Run: headless pygame with SDL's dummy video driver; simulated clock (each Clock.tick advances the game by its frame time, no real sleeping); random seed 0; keys injected as events and as key.get_pressed() state; no mouse input.
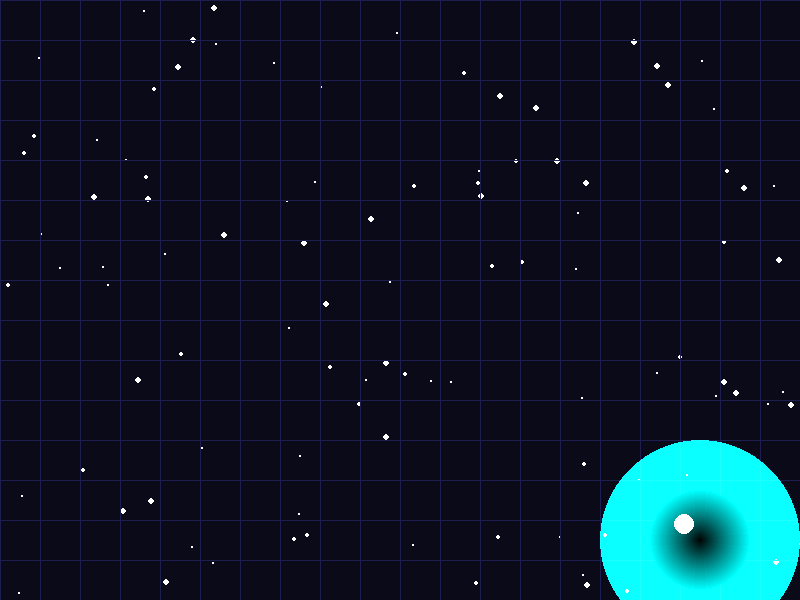
Frame 1 of 4 · flips 1–60 · no input
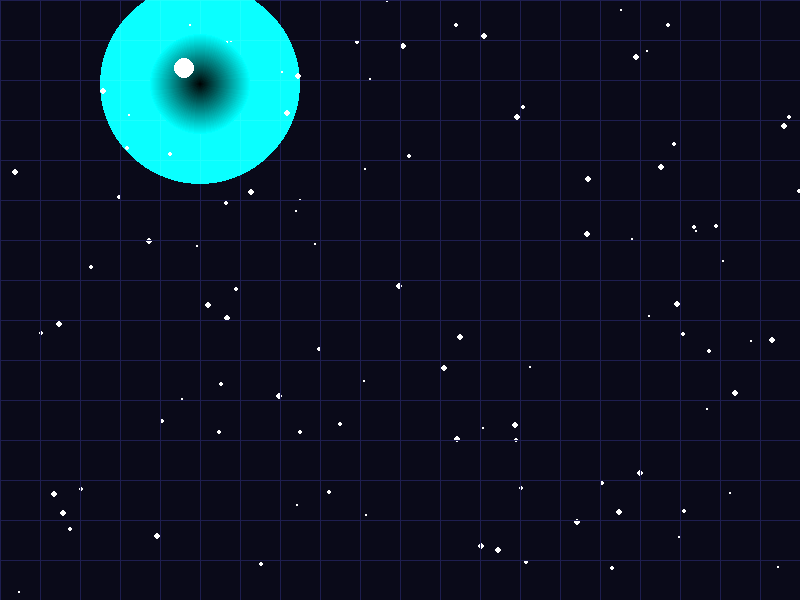
Frame 2 of 4 · flips 61–180 · tapped SPACE, RETURN · held RIGHT (→), D
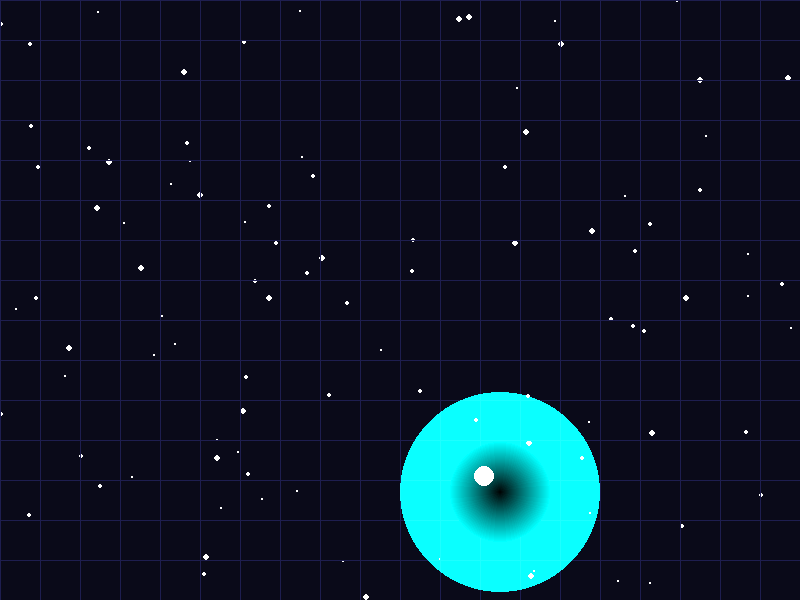
Frame 3 of 4 · flips 181–300 · held DOWN (↓), S
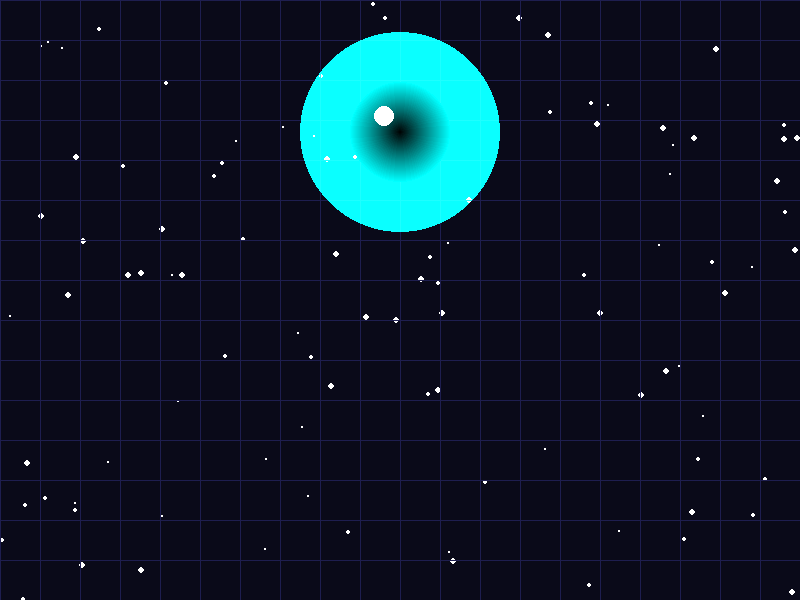
Frame 4 of 4 · flips 301–420 · held LEFT (←), A, UP (↑), W

The pygame program that drew these frames:

import pygame
import random
import sys

# Initialize Pygame
pygame.init()

# Set up window
screen_width, screen_height = 800, 600
screen = pygame.display.set_mode((screen_width, screen_height))
pygame.display.set_caption("Space-Themed Bouncing Sphere")

# Set up the clock for FPS control
clock = pygame.time.Clock()

# Background color (dark space-like)
background_color = (10, 10, 25)

# Ball properties
ball_radius = 50
ball_color = (0, 255, 255)  # Neon cyan
ball_x, ball_y = screen_width // 2, screen_height // 2  # Start in the middle
ball_speed_x, ball_speed_y = 5, 4


# Create stars for the background
def draw_stars(surface, star_count=100):
    for _ in range(star_count):
        star_x = random.randint(0, screen_width)
        star_y = random.randint(0, screen_height)
        star_size = random.randint(1, 3)  # Star size will vary for depth
        pygame.draw.circle(surface, (255, 255, 255), (star_x, star_y), star_size)


# Draw the retro grid for the Tetris vibe
def draw_grid(surface):
    grid_color = (30, 30, 80)
    grid_size = 40
    for x in range(0, screen_width, grid_size):
        pygame.draw.line(surface, grid_color, (x, 0), (x, screen_height))
    for y in range(0, screen_height, grid_size):
        pygame.draw.line(surface, grid_color, (0, y), (screen_width, y))


# Draw the 2D glowing ball
def draw_glowing_ball(surface, center_x, center_y, radius, color):
    # Outer glow
    for i in range(10, 0, -1):
        glow_alpha = i * 12  # Alpha value for each glow layer
        glow_color = (color[0], color[1], color[2], glow_alpha)
        glow_surface = pygame.Surface((radius * 4, radius * 4), pygame.SRCALPHA)
        pygame.draw.circle(glow_surface, glow_color, (radius * 2, radius * 2), radius + (i * 5))
        surface.blit(glow_surface, (center_x - radius * 2, center_y - radius * 2), special_flags=pygame.BLEND_RGB_ADD)

    # Main ball with gradient (gives it a 3D look)
    for i in range(radius, 0, -1):
        shade_factor = i / radius
        shaded_color = (
            int(color[0] * shade_factor),
            int(color[1] * shade_factor),
            int(color[2] * shade_factor)
        )
        pygame.draw.circle(surface, shaded_color, (center_x, center_y), i)

    # Add a bright reflection to simulate light source
    pygame.draw.circle(surface, (255, 255, 255), (center_x - radius // 3, center_y - radius // 3), radius // 5)


# Main loop
while True:
    for event in pygame.event.get():
        if event.type == pygame.QUIT:
            pygame.quit()
            sys.exit()

    # Move the ball
    ball_x += ball_speed_x
    ball_y += ball_speed_y

    # Bounce off the walls
    if ball_x - ball_radius <= 0 or ball_x + ball_radius >= screen_width:
        ball_speed_x = -ball_speed_x
    if ball_y - ball_radius <= 0 or ball_y + ball_radius >= screen_height:
        ball_speed_y = -ball_speed_y

    # Fill the screen with the background color
    screen.fill(background_color)

    # Draw the stars
    draw_stars(screen)

    # Draw the grid
    draw_grid(screen)

    # Draw the glowing ball
    draw_glowing_ball(screen, ball_x, ball_y, ball_radius, ball_color)

    # Update the display
    pygame.display.flip()

    # Cap the frame rate at 60 FPS
    clock.tick(60)
